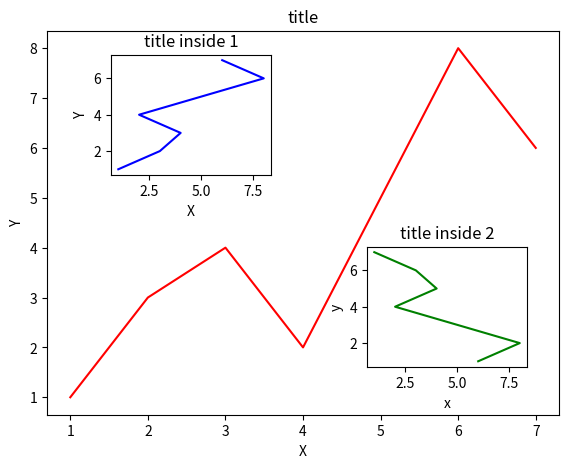

Python code for this plot:
import matplotlib.pyplot as plt
import matplotlib.gridspec as gridspec

fig = plt.figure()

'''
method 1
# 创建小图, 参数为位置描述, 参数1和2表示行列数，参数3表示位置
plt.subplot(2, 2, 1)
plt.plot([0, 1], [0, 1])

plt.subplot(2, 2, 2)
plt.plot([0, 1], [0, 2])

plt.subplot(2, 2, 3)
plt.plot([0, 1], [0, 3])

plt.subplot(2, 2, 4)
plt.plot([0, 1], [0, 4])

plt.subplot(2, 1, 1)
plt.plot([0, 1], [0, 1])

plt.subplot(2, 3, 4)
plt.plot([0, 1], [0, 2])

plt.subplot(2, 3, 5)
plt.plot([0, 1], [0, 3])

plt.subplot(2, 3, 6)
plt.plot([0, 1], [0, 4])
'''

'''
method 2: subplot_grid
'''
'''
# 单元小格, colspan和rowspan:跨度
ax1 = plt.subplot2grid((3, 3), (0, 0), colspan=3, rowspan=1)
ax1.plot([1, 2], [1, 2])
ax1.set_xlabel('ax1_title')

ax2 = plt.subplot2grid((3, 3), (1, 0), colspan=2, rowspan=1)
ax2.plot([1, 2], [1, 2])
ax2.set_xlabel('ax2_title')

ax3 = plt.subplot2grid((3, 3), (1, 2), colspan=1, rowspan=2)
ax3.plot([1, 2], [1, 2])
ax3.set_xlabel('ax3_title')

ax4 = plt.subplot2grid((3, 3), (2, 0), colspan=1, rowspan=1)
ax4.plot([1, 2], [1, 2])
ax4.set_xlabel('ax4_title')

ax5 = plt.subplot2grid((3, 3), (2, 1), colspan=1, rowspan=1)
ax5.plot([1, 2], [1, 2])
ax5.set_xlabel('ax5_title')
'''

'''
method 3: gridspec
'''
'''
gs = gridspec.GridSpec(3, 3)
# ':'后面没有数字时表示全部占用
ax1 = plt.subplot(gs[0, :])
ax2 = plt.subplot(gs[1, :2])
ax3 = plt.subplot(gs[1:, 2])
ax4 = plt.subplot(gs[-1, 0])
ax5 = plt.subplot(gs[-1, -2])
'''

'''
method 4
'''
'''
# sharex:恭喜X轴
f, ((ax11, ax12), (ax21, ax22)) = plt.subplots(2, 2, sharex=True, sharey=True)
ax11.scatter([1, 1], [1, 2])
'''

'''图中图'''
x = [1, 2, 3, 4, 5, 6, 7]
y = [1, 3, 4, 2, 5, 8, 6]

# 左下边距
left, bottom, width, height = 0.1, 0.1, 0.8, 0.8
ax1 = fig.add_axes([left, bottom, width, height])
ax1.plot(x, y, 'r')
ax1.set_xlabel('X')
ax1.set_ylabel('Y')
ax1.set_title('title')

left, bottom, width, height = 0.2, 0.6, 0.25, 0.25
ax2 = fig.add_axes([left, bottom, width, height])
ax2.plot(y, x, 'b')
ax2.set_xlabel('X')
ax2.set_ylabel('Y')
ax2.set_title('title inside 1')

plt.axes([.6, .2, 0.25, 0.25])
# y[::-1]表示将y的值逆序一下
plt.plot(y[::-1], x, 'g')
plt.xlabel('x')
plt.ylabel('y')
plt.title('title inside 2')


# plt.tight_layout()
plt.show()